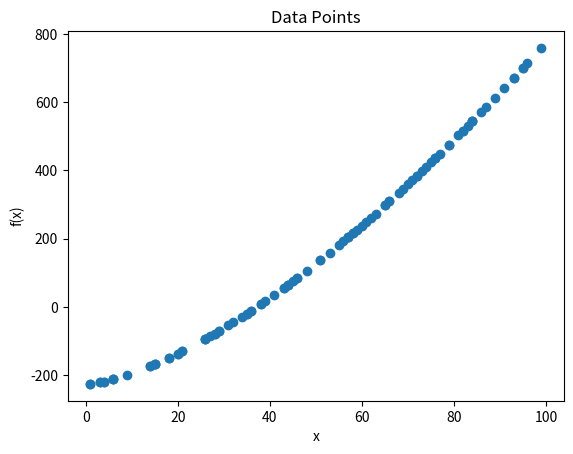

The script that saved this image:
"""
This app uses Python 3.14, numpy, matplotlib and pandas to generate a set of data points and plot them on a graph.
"""

# Include the required libraries 
import numpy as np              # numpy is used for numerical calculations
import matplotlib.pyplot as plt # matplotlib is used for plotting the data
import pandas as pd             # pandas is used for data manipulation

"""
Create a function 'gendata' that generates a set of 'n' data points (x, f(x)) and returns them as a pandas data frame.
Arguments:
- 'x_range' is a tuple of two integers representing the range of x values to generate.
- 'n' is the number of data points to generate. The default value is 100.
- 'f' is a function that takes a single argument and returns a single value. The default function is a non-linear function of x with random noise: x -> x ^ 1.5  + np.random.normal(0, 100).
Returns:
- A pandas data frame with two columns, 'x' and 'y'.
Details:
- 'x' values are generated randomly between x_range[0] and x_range[1].
- 'y' values are generated by applying the 'f' function to the 'x' values.
- The data frame is sorted by the 'x' values.
Error Handling:
- If 'x_range' is not a tuple of two integers, raise a ValueError.
Examples 
- gendata((0, 100)) generates 100 data points with x values between 0 and 100.
- gendata((0, 100), n=50) generates 50 data points with x values between 0 and 100.
"""

def gendata(x_range, n=100, f=lambda x: x ** 1.5 + np.random.normal(0, 100)):
    # Check if x_range is a tuple of two integers
    if not isinstance(x_range, tuple) or len(x_range) != 2 or not all(isinstance(x, int) for x in x_range):
        raise ValueError("x_range must be a tuple of two integers")
    
    # Generate random x values in the specified range
    x = np.random.randint(x_range[0], x_range[1], n)
    
    # Generate y values using the specified function f
    y = f(x)
    
    # Create a pandas data frame with the generated data
    data = pd.DataFrame({'x': x, 'y': y})
    
    # Sort the data frame by the x values
    data = data.sort_values('x')
    
    return data 

"""
Create a function 'plot_data' that plots the data points from the data frame.
Arguments:
- 'data' is a pandas data frame with two columns, 'x' and 'y'.
Returns:
- None
Details:
- The data points are plotted as a scatter plot.
- The plot has a title 'Data Points', x-axis label 'x', and y-axis label 'f(x)'.
- The plot is displayed using plt.show().
Error Handling:
- If 'data' is not a pandas data frame with columns 'x' and 'y', raise a ValueError.
Examples:
- data = gendata((0, 100))
"""

def plot_data(data):
    # Check if data is a pandas data frame with columns 'x' and 'y'
    if not isinstance(data, pd.DataFrame) or 'x' not in data.columns or 'y' not in data.columns:
        raise ValueError("data must be a pandas data frame with columns 'x' and 'y'")
    
    # Plot the data points
    plt.scatter(data['x'], data['y'])
    plt.title('Data Points')
    plt.xlabel('x')
    plt.ylabel('f(x)')
    plt.show()

"""
Create a 'main' function that generates data points and plots them.
Arguments:
- None
Returns:
- None
Details:
- Generate 100 data points with x values between 0 and 100 using the default function.
- Plot the data points using the 'plot_data' function.
Examples:
- main()
"""

def main():
    data = gendata((0, 100))
    plot_data(data)

# Call the main function to generate data points and plot them
if __name__ == "__main__":
    main()